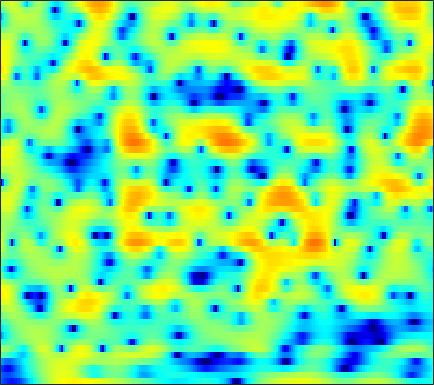

The data file committed next to this chart (first rows):
-12.826, -13.726, -14.778, -15.529, -15.927, -16.11, -15.939, -15.553, -14.689, -13.475, -12.011, -10.838, -9.2375, -7.6651, -6.5268, -5.0916, -3.7311, -2.7627, -1.5423, -0.42407, 0.58593, 1.2933, 2.1306, 2.8852
-12.28, -12.86, -13.4, -13.57, -13.45, -12.99, -12.28, -11.62, -10.61, -9.534, -8.409, -7.541, -6.378, -5.226, -4.377, -3.272, -2.204, -1.442, -0.4765, 0.4222, 1.249, 1.817, 2.502, 3.096
-13.94, -15.13, -16.5, -17.09, -16.77, -15.51, -13.81, -12.49, -10.78, -9.189, -7.734, -6.721, -5.449, -4.268, -3.435, -2.389, -1.414, -0.7281, 0.1219, 0.8988, 1.602, 2.081, 2.652, 3.142
-9.615, -10.58, -11.65, -12.18, -12.14, -11.55, -10.63, -9.823, -8.706, -7.586, -6.478, -5.661, -4.596, -3.553, -2.795, -1.836, -0.9386, -0.3098, 0.4587, 1.141, 1.738, 2.128, 2.579, 2.952
-1.236, -1.725, -2.393, -3.09, -3.641, -4.461, -5.38, -6.148, -7.211, -8.099, -8.292, -7.722, -6.208, -4.337, -2.964, -1.332, 0.03015, 0.8686, 1.766, 2.404, 2.798, 2.945, 2.952, 2.774
1.213, 1.006, 0.6766, 0.2471, -0.1582, -0.8457, -1.73, -2.552, -3.839, -5.175, -5.899, -5.56, -4.03, -2.094, -0.707, 0.8746, 2.103, 2.8, 3.446, 3.761, 3.738, 3.49, 2.81, 1.662
-4.881, -4.214, -3.391, -2.695, -2.26, -1.783, -1.412, -1.191, -0.9268, -0.669, -0.3649, -0.09182, 0.3354, 0.8016, 1.16, 1.606, 1.978, 2.187, 2.343, 2.348, 2.184, 1.949, 1.484, 0.8683
-10.36, -8.325, -6.202, -4.543, -3.531, -2.413, -1.508, -0.9466, -0.3036, 0.2418, 0.7067, 1.006, 1.351, 1.641, 1.823, 2.011, 2.131, 2.178, 2.165, 2.062, 1.867, 1.659, 1.296, 0.8409
-7.068, -5.975, -4.599, -3.353, -2.521, -1.556, -0.7481, -0.2356, 0.3375, 0.7912, 1.14, 1.343, 1.546, 1.689, 1.761, 1.809, 1.82, 1.802, 1.742, 1.642, 1.492, 1.339, 1.071, 0.7102
-3.969, -3.145, -2.141, -1.269, -0.7068, -0.07449, 0.4128, 0.6921, 0.9498, 1.079, 1.095, 1.046, 0.9159, 0.7334, 0.5804, 0.3765, 0.2026, 0.1108, 0.04964, 0.06853, 0.143, 0.2188, 0.328, 0.4035
-1.298, -0.5459, 0.282, 0.9054, 1.243, 1.525, 1.624, 1.586, 1.383, 1.007, 0.4853, 0.009685, -0.7404, -1.613, -2.328, -3.289, -4.139, -4.598, -4.786, -4.417, -3.603, -2.846, -1.77, -0.77
1.348, 1.914, 2.436, 2.697, 2.728, 2.569, 2.169, 1.723, 0.9375, -0.03019, -1.19, -2.189, -3.709, -5.472, -7.023, -9.568, -13.23, -17.56, -26.43, -17.01, -11.11, -8.176, -5.229, -2.944
3.97, 4.19, 4.241, 4.02, 3.678, 2.96, 1.945, 0.9747, -0.5801, -2.422, -4.499, -6.109, -8.108, -9.848, -10.96, -12.36, -13.55, -14.19, -14.27, -13.06, -10.93, -9.006, -6.462, -4.142
5.978, 5.895, 5.585, 5.027, 4.42, 3.324, 1.859, 0.4641, -1.909, -5.081, -9.476, -14.31, -26.64, -20.91, -17.11, -15.5, -15.85, -17.39, -21.26, -21.88, -15.15, -11.21, -7.301, -4.437
5.689, 5.479, 5.051, 4.453, 3.881, 2.943, 1.8, 0.7918, -0.7655, -2.525, -4.461, -5.867, -7.252, -7.966, -8.187, -8.346, -8.651, -8.9, -9.031, -8.418, -6.945, -5.491, -3.583, -1.946
2.7, 2.346, 1.777, 1.145, 0.6854, 0.1213, -0.3758, -0.6991, -1.091, -1.464, -1.788, -1.99, -2.212, -2.353, -2.394, -2.356, -2.24, -2.091, -1.801, -1.391, -0.8605, -0.4143, 0.199, 0.7666
-1.301, -2.237, -3.744, -5.332, -6.305, -6.789, -6.21, -5.397, -4.221, -3.191, -2.32, -1.785, -1.22, -0.747, -0.4423, -0.08517, 0.2411, 0.47, 0.7641, 1.06, 1.353, 1.567, 1.828, 2.055
-3.331, -4.776, -7.434, -11.49, -16.26, -19.27, -12.6, -9.259, -6.271, -4.204, -2.692, -1.823, -0.8954, -0.1535, 0.2925, 0.7635, 1.141, 1.37, 1.621, 1.812, 1.962, 2.038, 2.116, 2.166
-1.681, -2.425, -3.477, -4.444, -4.949, -5.141, -4.742, -4.164, -3.216, -2.219, -1.308, -0.7057, 0.003462, 0.5691, 0.9088, 1.266, 1.516, 1.639, 1.73, 1.734, 1.662, 1.566, 1.392, 1.184
0.7183, 0.2168, -0.4643, -1.04, -1.348, -1.546, -1.466, -1.239, -0.7795, -0.2333, 0.3208, 0.7199, 1.165, 1.476, 1.636, 1.76, 1.773, 1.724, 1.576, 1.351, 1.024, 0.7075, 0.1435, -0.6001
2.766, 1.909, 0.6027, -0.7628, -1.652, -2.27, -2.012, -1.377, -0.3079, 0.7074, 1.516, 1.968, 2.31, 2.408, 2.334, 2.049, 1.636, 1.3, 0.891, 0.5776, 0.3397, 0.1095, -0.3933, -1.327
3.791, 2.473, 0.02169, -3.801, -8.569, -31.23, -9.433, -4.813, -1.415, 0.5877, 1.774, 2.231, 2.382, 2.062, 1.479, 0.2257, -1.577, -3.218, -5.133, -5.238, -3.609, -2.266, -0.9056, -0.1334
2.789, 2.021, 0.7995, -0.5038, -1.371, -2.057, -1.968, -1.531, -0.7926, -0.1648, 0.2231, 0.2776, 0.07564, -0.541, -1.313, -2.804, -5.053, -7.302, -10.54, -10.29, -6.916, -4.649, -2.348, -0.7009
1.631, 1.401, 1.028, 0.6005, 0.2867, -0.07039, -0.3605, -0.5315, -0.7218, -0.909, -1.159, -1.348, -1.678, -2.092, -2.426, -2.928, -3.409, -3.688, -3.8, -3.534, -2.902, -2.265, -1.305, -0.3642
1.019, 1.159, 1.198, 1.058, 0.8614, 0.4765, -0.03437, -0.4893, -1.167, -1.87, -2.558, -2.969, -3.385, -3.526, -3.497, -3.317, -2.989, -2.708, -2.277, -1.81, -1.288, -0.865, -0.3039, 0.2561
1.47, 1.934, 2.243, 2.244, 2.037, 1.485, 0.6385, -0.2054, -1.65, -3.452, -5.489, -7.042, -8.229, -7.718, -6.658, -5.024, -3.579, -2.689, -1.727, -0.9799, -0.4181, -0.08648, 0.2254, 0.4751
3.122, 3.628, 3.966, 3.959, 3.722, 3.104, 2.094, 1.046, -0.8057, -3.392, -7.054, -10.81, -16.06, -12.01, -8.685, -5.562, -3.497, -2.365, -1.264, -0.5282, -0.1614, -0.1241, -0.3273, -0.8309
4.046, 4.333, 4.538, 4.494, 4.311, 3.83, 3.048, 2.259, 0.964, -0.5627, -2.132, -3.271, -4.338, -4.77, -4.647, -4.049, -3.207, -2.533, -1.732, -1.222, -1.086, -1.298, -2.08, -3.665
3.471, 3.607, 3.812, 3.95, 3.971, 3.81, 3.406, 2.917, 2.001, 0.7555, -0.8132, -2.219, -4.264, -6.52, -7.648, -7.668, -6.068, -4.599, -2.958, -1.872, -1.293, -1.171, -1.501, -2.272
-0.3417, -0.15, 0.7906, 1.977, 2.725, 3.383, 3.628, 3.536, 3.016, 2.054, 0.5402, -0.9593, -3.798, -7.852, -11.76, -11.69, -7.121, -4.613, -2.349, -0.9135, -0.05724, 0.2814, 0.4063, 0.2605
-20.25, -12.61, -4.736, -0.9807, 0.7429, 2.231, 3.032, 3.286, 3.245, 2.844, 2.145, 1.435, 0.4293, -0.5713, -1.077, -1.374, -1.172, -0.8676, -0.3923, 0.01469, 0.2616, 0.3146, 0.2697, 0.04267
-0.915, -0.8395, -0.168, 0.8031, 1.482, 2.222, 2.693, 2.869, 2.899, 2.702, 2.343, 1.994, 1.478, 0.9574, 0.5804, 0.1372, -0.2353, -0.4632, -0.7328, -0.9998, -1.311, -1.571, -1.984, -2.47
2.612, 2.573, 2.629, 2.757, 2.864, 2.967, 2.983, 2.923, 2.746, 2.439, 2.028, 1.677, 1.116, 0.5371, 0.05551, -0.5869, -1.276, -1.789, -2.491, -3.216, -3.929, -4.436, -5.1, -5.713
4.037, 4.007, 3.965, 3.885, 3.809, 3.63, 3.376, 3.125, 2.683, 2.156, 1.54, 1.032, 0.2987, -0.4878, -1.1, -1.964, -2.922, -3.734, -4.949, -6.288, -7.645, -8.56, -9.407, -9.769
4.562, 4.603, 4.618, 4.566, 4.449, 4.19, 3.775, 3.35, 2.634, 1.764, 0.7632, -0.04406, -1.048, -1.999, -2.605, -3.432, -4.324, -5.2, -6.81, -9.19, -12.85, -16.87, -21.26, -16.6
3.888, 4.223, 4.58, 4.788, 4.801, 4.633, 4.187, 3.652, 2.649, 1.217, -0.6806, -2.37, -4.815, -6.331, -6.397, -5.523, -4.782, -4.559, -4.877, -5.94, -7.499, -8.754, -9.537, -8.732
0.3184, 1.437, 2.481, 3.113, 3.41, 3.536, 3.384, 3.045, 2.207, 0.7985, -1.357, -3.766, -8.448, -13.17, -10.44, -5.961, -3.331, -2.142, -1.238, -0.8198, -0.7249, -0.7384, -0.7165, -0.6624
-3.657, -2.914, -2.284, -1.796, -1.37, -0.7346, -0.1125, 0.2285, 0.4091, 0.2627, -0.2053, -0.6739, -1.284, -1.529, -1.449, -0.9235, -0.2299, 0.2567, 0.7993, 1.221, 1.498, 1.648, 1.752, 1.776
-5.352, -6.719, -9.301, -11.63, -10.92, -7.428, -4.423, -2.785, -1.236, -0.2586, 0.2922, 0.5436, 0.6913, 0.7649, 0.8317, 0.927, 1.052, 1.168, 1.359, 1.556, 1.779, 1.938, 2.107, 2.211
-4.116, -5.601, -7.997, -9.913, -9.376, -6.639, -3.944, -2.353, -0.7673, 0.2834, 0.9338, 1.21, 1.328, 1.218, 1.054, 0.7031, 0.3238, 0.07958, -0.07449, 0.002429, 0.3514, 0.7219, 1.255, 1.743
-1.268, -1.499, -1.746, -1.732, -1.517, -0.9395, -0.2223, 0.3367, 0.9589, 1.383, 1.577, 1.53, 1.242, 0.6254, -0.07053, -1.323, -2.977, -4.41, -6.101, -6.264, -4.683, -3.128, -1.234, 0.2241
-0.6692, -0.3411, 0.03634, 0.389, 0.6462, 0.9824, 1.294, 1.484, 1.646, 1.677, 1.52, 1.259, 0.6815, -0.199, -1.139, -2.846, -5.332, -8.03, -13.2, -14.55, -8.963, -5.846, -2.943, -0.9562
-1.465, -0.824, -0.1305, 0.3872, 0.6916, 0.9821, 1.181, 1.253, 1.269, 1.169, 0.9382, 0.6839, 0.1962, -0.4455, -1.013, -1.913, -2.867, -3.512, -4.104, -4.084, -3.449, -2.7, -1.593, -0.5486
-1.67, -0.9722, -0.283, 0.1808, 0.408, 0.5878, 0.6462, 0.6395, 0.5658, 0.4224, 0.2306, 0.04164, -0.2473, -0.5946, -0.8657, -1.205, -1.49, -1.623, -1.67, -1.522, -1.195, -0.8581, -0.3475, 0.1816
-0.2812, 0.1512, 0.4662, 0.5411, 0.4703, 0.2796, 0.01972, -0.165, -0.3881, -0.559, -0.7064, -0.8306, -1.01, -1.211, -1.382, -1.546, -1.617, -1.592, -1.39, -1.063, -0.6194, -0.2518, 0.2482, 0.7219
2.465, 2.427, 2.072, 1.369, 0.6419, -0.5233, -1.656, -2.312, -2.678, -2.556, -2.313, -2.191, -2.273, -2.592, -2.943, -3.46, -3.72, -3.617, -3.065, -2.216, -1.283, -0.6139, 0.2014, 0.8895
5.511, 5.074, 4.084, 2.494, 0.7965, -2.46, -7.676, -13.37, -11.61, -6.65, -4.222, -3.404, -3.323, -4.293, -5.718, -8.81, -12.78, -12.64, -8.639, -5.364, -3.255, -2.162, -1.108, -0.3078
6.746, 6.281, 5.294, 3.877, 2.485, 0.2228, -2.222, -3.688, -4.19, -3.484, -2.752, -2.553, -2.807, -3.791, -5.044, -7.226, -9.229, -9.351, -7.835, -6.121, -5.179, -4.995, -5.389, -6.035
6.069, 5.781, 5.152, 4.304, 3.538, 2.425, 1.338, 0.6016, -0.1787, -0.7641, -1.232, -1.578, -2.038, -2.574, -3.026, -3.63, -4.125, -4.363, -4.696, -5.053, -5.829, -6.849, -9.231, -13.8
5.361, 5.21, 4.828, 4.237, 3.686, 2.831, 1.863, 1.109, 0.1117, -0.8151, -1.596, -2.03, -2.434, -2.611, -2.643, -2.663, -2.711, -2.791, -2.989, -3.398, -3.99, -4.582, -5.449, -6.227
5.196, 5.141, 4.887, 4.393, 3.866, 2.942, 1.744, 0.6598, -1.041, -2.927, -4.656, -5.423, -5.36, -4.405, -3.532, -2.494, -1.737, -1.383, -1.106, -1.105, -1.312, -1.588, -2.083, -2.639
4.609, 4.7, 4.612, 4.29, 3.856, 2.984, 1.719, 0.43, -1.931, -5.507, -11.86, -24.03, -13, -6.742, -4.204, -1.996, -0.6123, 0.06884, 0.5835, 0.7975, 0.7117, 0.4897, -0.02119, -0.7741
2.144, 2.472, 2.741, 2.806, 2.702, 2.333, 1.671, 0.9773, -0.1944, -1.539, -2.738, -3.213, -3.021, -2.122, -1.302, -0.2959, 0.4719, 0.8817, 1.17, 1.218, 1.038, 0.7645, 0.232, -0.513
-1.579, -0.8784, -0.005955, 0.6783, 1.062, 1.374, 1.463, 1.402, 1.207, 0.9545, 0.7299, 0.624, 0.6253, 0.7557, 0.9065, 1.094, 1.225, 1.238, 1.161, 0.9024, 0.5102, 0.1247, -0.4849, -1.166
-6.265, -4.604, -2.597, -0.985, -0.04882, 0.8755, 1.498, 1.8, 2.034, 2.13, 2.145, 2.131, 2.103, 2.069, 2.029, 1.932, 1.751, 1.533, 1.128, 0.569, -0.1524, -0.7808, -1.694, -2.601
-9.992, -6.411, -3.155, -0.9416, 0.2515, 1.388, 2.116, 2.448, 2.666, 2.702, 2.644, 2.586, 2.501, 2.433, 2.376, 2.267, 2.034, 1.759, 1.149, 0.2841, -0.9187, -2.055, -3.863, -5.903
-3.013, -1.688, -0.04068, 1.309, 2.076, 2.763, 3.052, 3.026, 2.708, 2.144, 1.485, 1.065, 0.8102, 0.9589, 1.241, 1.618, 1.809, 1.744, 1.312, 0.4118, -1.012, -2.497, -5.284, -9.5
1.255, 1.878, 2.641, 3.28, 3.605, 3.75, 3.493, 2.983, 1.79, -0.1745, -3.206, -6.224, -8.311, -5.06, -2.541, -0.2746, 1.015, 1.449, 1.509, 0.9787, -0.07206, -1.155, -2.926, -4.906
